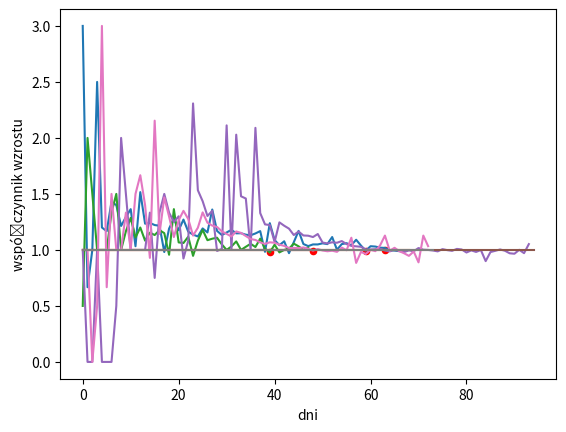

The script that saved this image:
import matplotlib.pyplot as plt
import numpy as np

RC = [3.0, 0.667, 1.0, 2.5, 1.2, 1.167, 1.429, 1.4, 1.214, 
1.294, 1.364, 1.033, 1.516, 1.234, 1.241, 1.222, 1.216, 0.981, 1.19, 
1.28, 1.175, 1.271, 1.163, 1.137, 1.12, 1.192, 1.156, 1.361, 1.17, 
1.133, 1.156, 1.179, 1.148, 1.149, 1.136, 1.131, 1.147, 1.168, 0.983, 
1.239, 1.088, 1.042, 1.077, 0.971, 1.069, 1.17, 1.053, 1.034, 1.049, 
1.049, 1.059, 1.052, 1.115, 1.002, 1.052, 1.06, 1.042, 1.091, 1.039, 
0.993, 1.033, 1.03, 1.02, 1.018, 0.997, 0.994, 0.989, 0.994]

RD = [0.5, 2.0, 1.5, 1.0, 1.0, 1.0, 1.333, 1.5, 1.0, 
1.167, 1.286, 1.111, 1.2, 1.083, 1.154, 1.133, 1.176, 1.15, 0.957, 
1.364, 1.067, 1.062, 1.118, 0.947, 1.083, 1.179, 1.087, 1.1, 1.109, 
1.049, 1.0, 1.031, 1.076, 1.0, 1.028, 1.055, 1.026, 1.101, 1.011, 
0.977, 1.047, 0.978, 1.0, 1.011, 1.056, 1.032, 1.0, 1.021]
      
UC = [1.0, 0.0, 
0.0, 1.0, 0.0, 0.0, 0.0, 
0.5, 2.0, 1.5, 1.0, 1.0, 1.0, 1.0, 1.333, 
0.75, 1.333, 1.5, 1.333, 1.25, 1.3, 0.923, 1.083, 2.308, 1.533, 
1.435, 1.303, 1.349, 0.991, 1.009, 2.112, 1.0, 2.029, 1.479, 1.459, 
1.0, 2.09, 1.329, 1.228, 1.222, 1.071, 1.246, 1.216, 1.19, 1.133, 
1.164, 1.129, 1.127, 1.115, 1.142, 1.066, 1.058, 1.068, 1.064, 1.079, 
1.052, 1.036, 1.032, 1.028, 1.005, 1.004, 1.006, 1.011, 0.995, 0.987, 
1.003, 0.991, 0.981, 0.996, 0.988, 1.017, 1.002, 1.0, 0.995, 0.987, 
1.007, 0.998, 0.992, 1.009, 1.004, 0.977, 0.996, 0.982, 0.999, 0.9, 
0.981, 0.992, 1.004, 0.993, 0.97, 0.966, 1.001, 0.971, 1.052]
      
UD = [1.0, 1.0, 0.0, 0.5, 
3.0, 0.667, 1.5, 1.0, 1.0, 1.333, 1.0, 1.5, 1.667, 1.4, 
0.929, 2.154, 1.143, 1.469, 1.298, 1.115, 1.265, 1.349, 1.276, 1.128, 
1.198, 1.335, 1.243, 1.217, 1.205, 1.166, 1.143, 1.12, 1.165, 1.152, 
1.124, 1.097, 1.089, 1.067, 1.054, 1.068, 1.064, 1.047, 1.036, 1.017, 
1.018, 1.016, 1.022, 1.011, 0.994, 1.008, 0.995, 0.988, 0.993, 0.983, 
1.021, 0.997, 1.109, 0.884, 0.982, 0.964, 1.001, 0.989, 1.041, 1.128, 
0.993, 1.019, 0.989, 0.97, 0.947, 0.986, 0.889, 1.128, 1.034]

plt.plot(RC)
x = np.linspace(0,len(RC),1000)
y = x*0+1
plt.plot(x,y, linestyle='-')
plt.scatter(len(RC)-9, RC[-9],s=20, c = 'red') #2020-05-11
plt.ylabel("współczynnik wzrostu")
plt.xlabel("dni")
plt.show()

plt.plot(RD)
x = np.linspace(0,len(RD),1000)
y = x*0+1
plt.plot(x,y, linestyle='-')
plt.scatter(len(RD)-9, RD[-9],s=20, c = 'red') #2020-05-11
plt.ylabel("współczynnik wzrostu")
plt.xlabel("dni")
plt.show()

plt.plot(UC)
x = np.linspace(0,len(UC),1000)
y = x*0+1
plt.plot(x,y, linestyle='-')
plt.scatter(len(UC)-31, UC[-31],s=20, c = 'red') #2020-04-19
plt.ylabel("współczynnik wzrostu")
plt.xlabel("dni")
plt.show()

plt.plot(UD)
x = np.linspace(0,len(UD),1000)
y = x*0+1
plt.plot(x,y, linestyle='-')
plt.scatter(len(UD)-25, UD[-25],s=20, c = 'red') #2020-04-25
plt.ylabel("współczynnik wzrostu")
plt.xlabel("dni")
plt.show()
